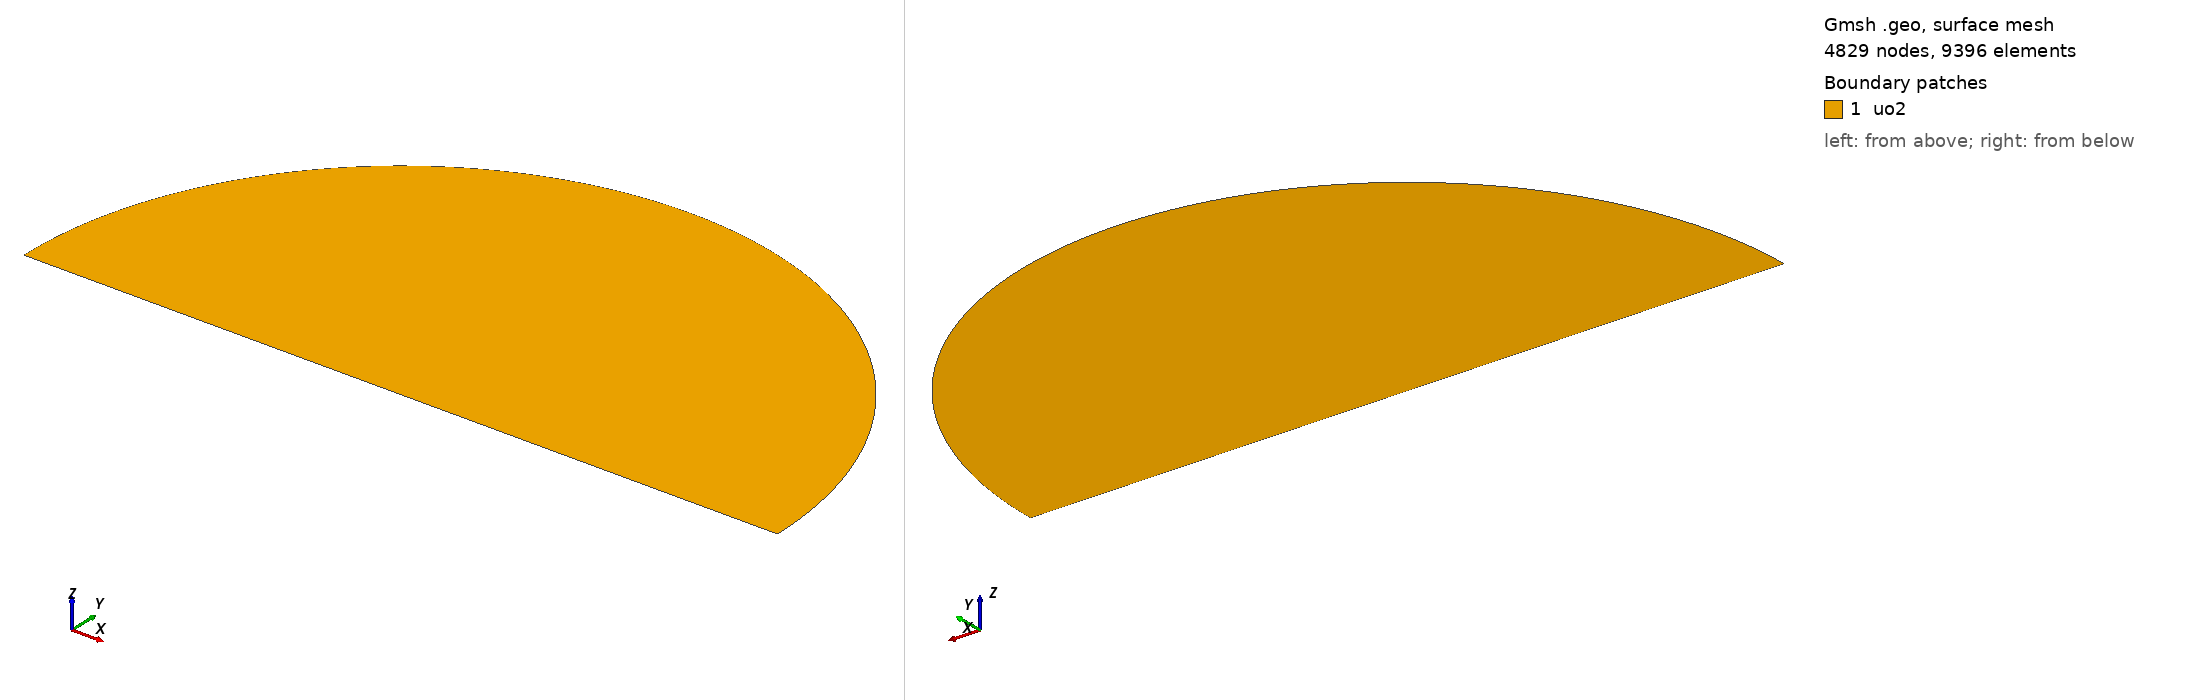

Gmsh geometry script, surface-meshed: 4829 nodes, 9396 surface elements. Boundary patches (legend numbers): 1 uo2. Left view from above one corner, right view from below the opposite corner. Legend entries are the model's physical surfaces. The drawing asked Gmsh for element sizes between 1% and 20% of the model's largest extent; the script's own settings can give other sizes.

=== mesh.geo (drawn) ===
// --.. ..- .-.. .-.. --- --.. ..- .-.. .-.. --- --.. ..- .-.. .-.. ---
//
//  Gmsh GEO for a 2D circular pellet cross-section (transverse cut),
//  with a cold-contact arc on the right side.
//
//  Author: Giovanni Zullo
//
// --.. ..- .-.. .-.. --- --.. ..- .-.. .-.. --- --.. ..- .-.. .-.. ---

SetFactory("Built-in");

// Geometry
R = 10.0e-3;                          // radius (m) = 10 mm
half_contact_deg = 30.0;
half_contact = half_contact_deg * Pi / 180.0;

// Refinement line at theta = 15 deg (middle of the upper-half contact arc).
// It is NOT a pre-crack: its nodes are shared with the surrounding mesh, so it
// carries no displacement discontinuity, and no damage is imposed on it (the
// D = 1 condition in boundary_conditions.yaml is commented out). The phase field
// starts at zero everywhere and all cracks nucleate from the undamaged state.
crack_theta_deg  = 15.0;
crack_theta      = crack_theta_deg * Pi / 180.0;
crack_length     = 2.5e-4;            // 250 um = 5 * lc, length of the refinement line
crack_R_inner    = R - crack_length;  // r-coordinate of the inner end of the line

// Mesh sizing
lc_outer  = 1.25e-5;                  // 12.5 um (lc/4 with phase-field lc = 50 um)
lc_center = 2.0e-4;                   // 200 um (4 lc; coarsens away from rim)
pin_size  = 5.0e-5;                   // 50 um pin segment at (-R, 0)

// Points
Point(1) = {0, 0, 0, lc_center};
Point(2) = {R, 0, 0, lc_outer};
Point(3) = {R*Cos(crack_theta), R*Sin(crack_theta), 0, lc_outer};
Point(4) = {R*Cos(half_contact), R*Sin(half_contact), 0, lc_outer};
Point(5) = {-R, 0, 0, lc_outer};
Point(6) = {-R + pin_size, 0, 0, lc_outer}; 
Point(7) = {crack_R_inner*Cos(crack_theta), crack_R_inner*Sin(crack_theta), 0, lc_outer};

Circle(1) = {2, 1, 3};
Circle(2) = {3, 1, 4};
Circle(3) = {4, 1, 5};
Line(4)   = {5, 6}; 
Line(5)   = {6, 1};
Line(6)   = {1, 2};
Line(7)   = {3, 7};

// Curve loop
Curve Loop(1) = {1, 7, -7, 2, 3, 4, 5, 6};
Plane Surface(1) = {1};

// Physical groups (tags must match those in geometry.yaml)
Physical Surface("uo2", 10) = {1};
Physical Curve("contact_wall", 20)   = {1, 2};     // both halves of the cold contact arc
Physical Curve("insulated_wall", 21) = {3};        // remaining 5/6 of the perimeter
Physical Curve("pin", 30)            = {4};        // 50-um Clamp_x segment
Physical Curve("symmetry", 40)       = {5, 6};     // y=0 mirror symmetry plane (Clamp_y)
Physical Curve("crack_seed", 50)     = {7};        // refinement line; tagged so a D = 1 seed can be switched on in boundary_conditions.yaml (off by default)

// Refinement field
Field[1] = Distance;
Field[1].CurvesList = {1, 2, 7};

Field[2] = Threshold;
Field[2].InField   = 1;
Field[2].SizeMin   = lc_outer;
Field[2].SizeMax   = lc_center;
Field[2].DistMin   = 0.0;
Field[2].DistMax   = 5.0e-3;

Background Field = 2;
Mesh.MeshSizeExtendFromBoundary = 0;
Mesh.MeshSizeFromPoints         = 0;
Mesh.MeshSizeFromCurvature      = 0;
Mesh.Algorithm                  = 6;

// Usage:
//   gmsh -2 mesh.geo -format msh2
